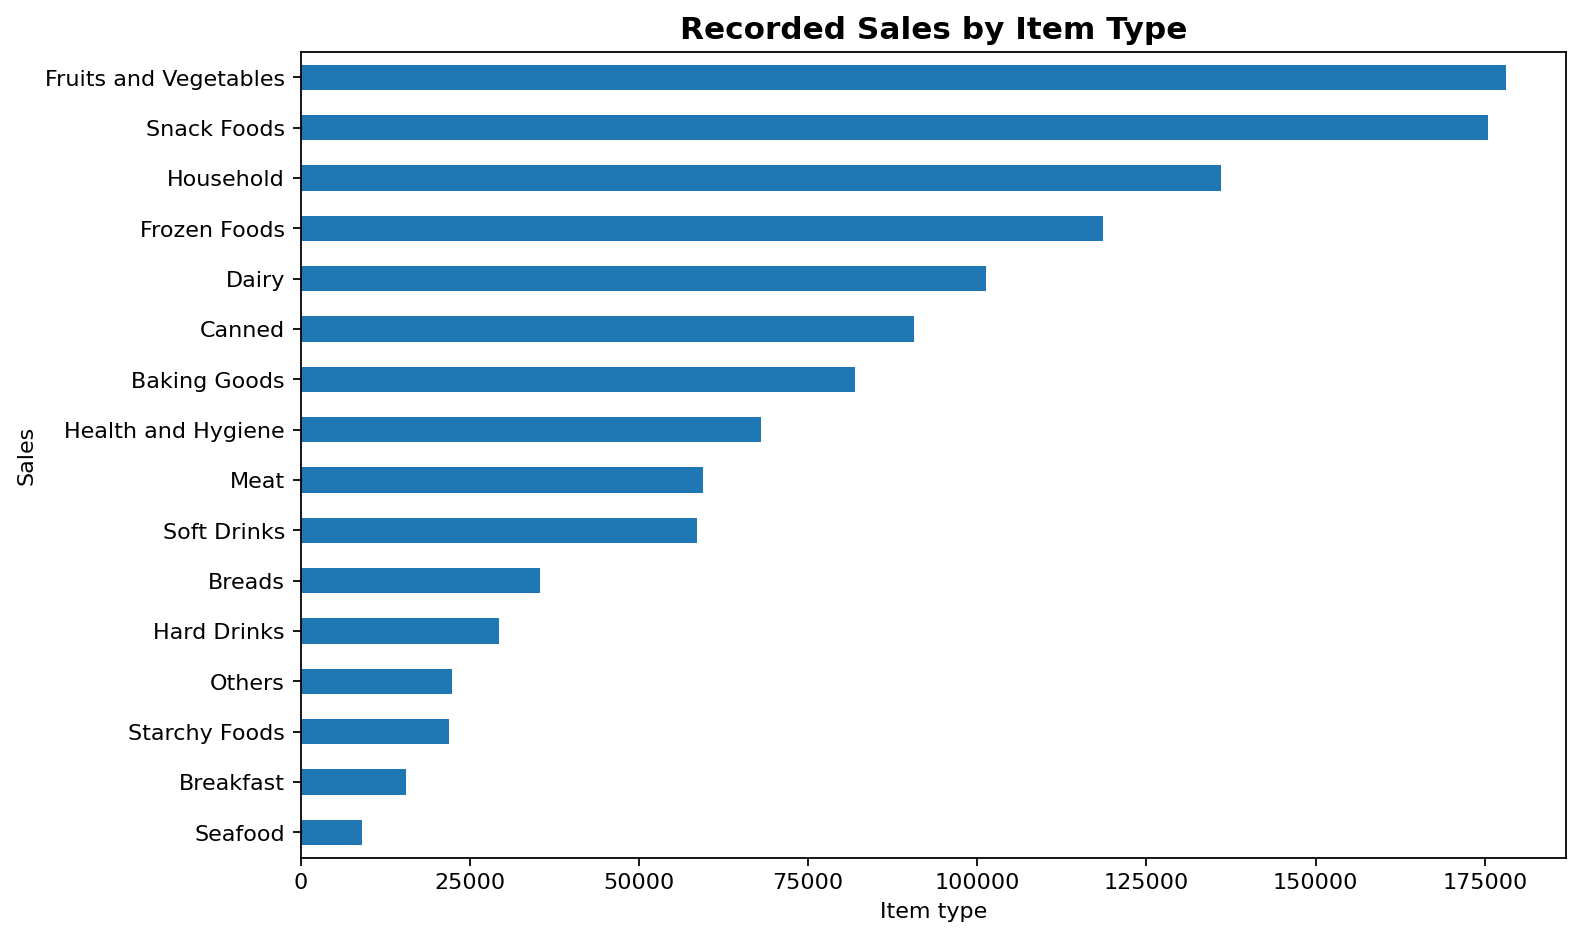

Source data for this figure (header and first rows):
Item Type, Record_Count, Total_Sales, Average_Sales_Per_Record, Average_Rating
Fruits and Vegetables, 1232, 178124, 144.6, 3.956
Snack Foods, 1200, 175434, 146.2, 3.949
Household, 910, 135977, 149.4, 3.999
Frozen Foods, 856, 118559, 138.5, 3.971
Dairy, 682, 101276, 148.5, 3.966
Canned, 649, 90707, 139.8, 3.994
Baking Goods, 648, 81895, 126.4, 3.983
Health and Hygiene, 520, 68026, 130.8, 3.986
Meat, 425, 59450, 139.9, 4.023
Soft Drinks, 445, 58514, 131.5, 3.921
Breads, 251, 35379, 141, 3.881
Hard Drinks, 214, 29335, 137.1, 3.907
Others, 169, 22452, 132.9, 3.954
Starchy Foods, 148, 21880, 147.8, 3.92
Breakfast, 110, 15597, 141.8, 3.933
Seafood, 64, 9078, 141.8, 3.959
